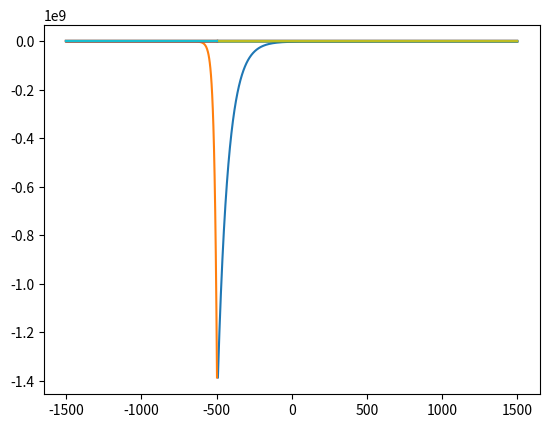
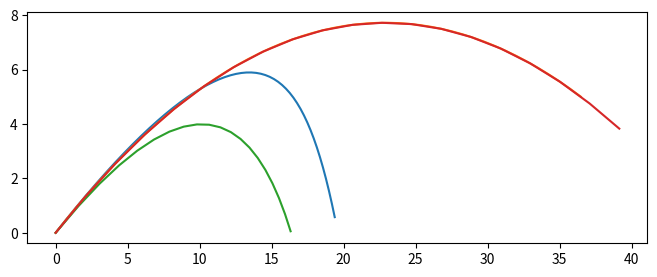

Generate these figures, in order, with matplotlib:
## A program to debug
def simple_function(div):
    simple_x = 2
    simple_y = div
    
    return fancy_function(simple_x, simple_y)

def fancy_function(x, y):
    r = x / y
    return r

# simple_function(0)
# %debug

import pdb

# pdb.run('simple_function(0)')

%%writefile simple.py

## A program to debug
def simple_function(div):
    simple_x = 2
    simple_y = div
    
    return fancy_function(simple_x, simple_y)

def fancy_function(x, y):
    r = x / y
    return r

def main():
    print(simple_function(2))

if __name__ == '__main__':
    main()

!python simple.py

!python -m trace --trace simple.py

!python -m trace --listfuncs simple.py

import numpy as np
import matplotlib.pyplot as plt
import scipy.integrate

""" From "COMPUTATIONAL PHYSICS" & "COMPUTER PROBLEMS in PHYSICS"
[redacted]
[redacted]
[redacted]
    Please respect copyright & acknowledge our work."""

# QuantumEigen.py:             Finds E and psi via rk4 + bisection
 
# mass/((hbar*c)**2)= 940MeV/(197.33MeV-fm)**2 =0.4829
# well width=20.0 fm, depth 10 MeV, Wave function not normalized.  

import numpy as np
import matplotlib.pyplot as plt

eps       = 1e-3                                     # Precision
n_steps   = 501 
E         = -17                                      # E guess
h         = 0.04
count_max = 100
Emax      = 1.1*E                                     # E limits
Emin      = E/1.1            

def f(x, y, E):
    return np.array([y[1], -0.4829*(E-V(x))*y[0]])

def V(x):
    # Well depth
    return -16 if abs(x) < 10 else 0
    
def rk4(t, y, h, Neqs, E):
    ydumb = np.zeros((Neqs),float)
    k1 = np.zeros((Neqs),float)
    k2 = np.zeros((Neqs),float)
    k3 = np.zeros((Neqs),float)
    k4 = np.zeros((Neqs),float)

    F = f(t, y, E)
    k1 = h*F
    ydumb = y + k1/2
        
    F = f(t + h/2, ydumb, E)
    k2 = h*F
    ydumb = y + k2/2
    
    F = f(t + h/2, ydumb, E)
    k3 =  h*F
    ydumb = y + k3
        
    F = f(t + h, ydumb, E)
    k4 = h*F
    
    y += (k1 + 2*(k2 + k3) + k4)/6
        

def diff(E, h):
    i_match = n_steps//3                     # Matching radius
    nL = i_match + 1  
    
    y = np.array([1e-15, 1e-15*np.sqrt(-E*0.4829)]) # Initial left wf  
    
    for ix in range(0,nL + 1):
        x = h * (ix  -n_steps/2)
        rk4(x, y, h, 2, E)
        
    left = y[1]/y[0]                        # Log  derivative
    
    y[0] = 1e-15;                    # For even;  reverse for odd
    y[1] = -y[0]*np.sqrt(-E*0.4829)   # Initialize R wf
    
    for ix in range(n_steps, nL+1, -1):
        x = h*(ix + 1 - n_steps/2)
        rk4(x, y, -h, 2, E)
        
    right = y[1]/y[0]                 # Log derivative
    return (left - right) / (left + right) 


def plot(E, h):
    # Repeat integrations for plot
    x = 0. 
    n_steps = 1501                       # integration steps
    
    y = np.zeros((2),float)
    yL = np.zeros((2,505),float) 
    i_match = 500                             # Matching point
    nL = i_match + 1
    
    y[0] = 1e-40                            # Initial left wf
    y[1] = -np.sqrt(-E*0.4829) * y[0]
    
    for ix in range(0,nL+1):                          
        yL[0][ix] = y[0]
        yL[1][ix] = y[1]
        x = h * (ix -n_steps/2)
        rk4(x, y, h, 2, E)
    
    y[0] = -1.E-15                # For even;  reverse for odd
    y[1] = -np.sqrt(-E*0.4829)*y[0]
    j = 0
    
    Rwf_x = np.zeros(n_steps - 3 - nL)
    Rwf_y = np.zeros(n_steps - 3 - nL)
    for ix in range(n_steps-1, nL+2, -1):          # right WF
        x = h * (ix + 1 -n_steps/2)                # Integrate in
        rk4(x, y, -h, 2, E)
        Rwf_x[j] = 2*(ix + 1 - n_steps/2)
        Rwf_y[j] = y[0]*35e-9
        j += 1
    x = x-h              
    normL = y[0]/yL[0][nL]
    j=0
    
    # Renormalize L wf & derivative
    Lwf_x = np.zeros(nL+1)
    Lwf_y = np.zeros(nL+1)
    for ix in range(nL+1):
        x = h * (ix-n_steps/2 + 1) 
        y[0] = yL[0][ix]*normL 
        y[1] = yL[1][ix]*normL
        Lwf_x[j] = 2*(ix - n_steps/2 + 1)
        Lwf_y[j] = y[0]*35e-9           # Factor for scale
        j +=1
        
    print(E)
    plt.plot(Rwf_x, Rwf_y)
    plt.plot(Lwf_x, Lwf_y)
    plt.show()
        
for count in range(0,count_max+1):
    # Iteration loop
    E = (Emax + Emin)/2                     # Divide E range
    Diff = diff(E, h) 
    
    if (diff(Emax, h)*Diff > 0):
        Emax = E  # Bisection algor
    else:
        Emin = E
        
    if abs(Diff) < eps:
        break
    
    plot(E, h)
    
        
print("Final eigenvalue E = ",E)
print("iterations, max = ",count)

import scipy.integrate

v0 = 22
angle = 34
g = 9.8
k = 0.8
n = 1

v0x = v0*np.cos(np.radians(angle))
v0y = v0*np.sin(np.radians(angle))

t_eval = np.linspace(0,2)
analytic_x = v0x*t_eval
analytic_y = v0y*t_eval - 0.5*g*t_eval**2

def f(t, u):
    v = np.sqrt(u[1]**2 + u[3]**2)
    return np.stack([
        u[1],
        -k * u[1]**n * u[1] / v,
        u[3],
        -g - k * u[3]**n * u[3] / v
    ])

res = scipy.integrate.solve_ivp(f, [0, 2], [0, v0x, 0, v0y], t_eval=t_eval)
print(res.message)

plt.figure(figsize=(8,3))
plt.plot(res.y[0], res.y[2])
plt.plot(analytic_x, analytic_y)

""" From "COMPUTATIONAL PHYSICS" & "COMPUTER PROBLEMS in PHYSICS"
[redacted]
[redacted]
[redacted]
    Please respect copyright & acknowledge our work."""

# ProjectileAir.py: Order dt^2 projectile trajectory + drag

import numpy as np
import matplotlib.pyplot as plt

v0 = 22
angle = 34.
g = 9.8
kf = 0.8
N = 20

v0x = v0*np.cos(angle*np.pi/180)
v0y = v0*np.sin(angle*np.pi/180)
T = 2*v0y/g
H = v0y**2/2/g
R = 2*v0x*v0y/g

print('No Drag T =', T, ', H =', H, ', R =', R)

def plotNumeric(k):
    vx = v0*np.cos(angle*np.pi/180)
    vy = v0*np.sin(angle*np.pi/180)
    x = 0.0
    y = 0.0
    dt =  vy/g/N*1.5
    
    print("\n       With Friction  ")
    print("       x            y")
    
    xy = np.empty((2, N))
    xy[:,0] = 0,0

    for i in range(N-1):
        vx = vx - k*vx*dt
        vy = vy - g*dt - k*vy*dt
        x = x + vx*dt
        y = y + vy*dt
        xy[:,i+1] = x, y
        print(" %13.10f  %13.10f " % (x,y))
    
    plt.plot(*xy)

def plotAnalytic():
    v0x = v0*np.cos(angle*np.pi/180)
    v0y = v0*np.sin(angle*np.pi/180)
    dt = v0y/g/N*1.8
    print("\n       No Friction  ")
    print("        x            y")
    
    xy = np.empty((2, N))
    for i in range(N):
        t = i*dt
        x = v0x*t
        y = v0y*t - g*t*t/2
        xy[:,i] = x, y
        print(" %13.10f  %13.10f" % (x ,y))
        
    plt.plot(*xy)
        
plotNumeric(kf)
plotAnalytic()